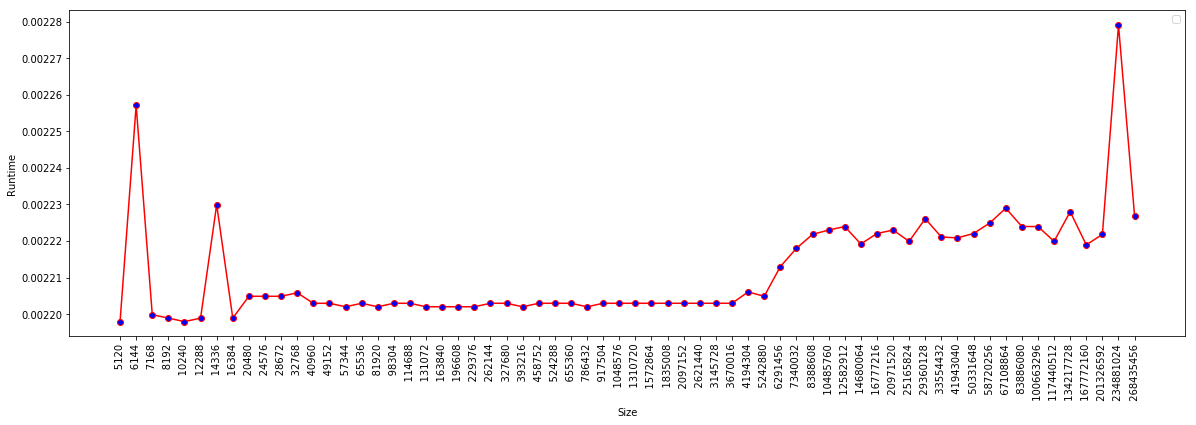

Source data for this figure (header and first rows):
Size, Runtime
(bytes), (seconds)
5120, 0.002198
6144, 0.002257
7168, 0.0022
8192, 0.002199
10240, 0.002198
12288, 0.002199
14336, 0.00223
16384, 0.002199
20480, 0.002205
24576, 0.002205
28672, 0.002205
32768, 0.002206
40960, 0.002203
49152, 0.002203
57344, 0.002202
65536, 0.002203
81920, 0.002202
98304, 0.002203
114688, 0.002203
131072, 0.002202
163840, 0.002202
196608, 0.002202
229376, 0.002202
262144, 0.002203
327680, 0.002203
393216, 0.002202
458752, 0.002203
524288, 0.002203
655360, 0.002203
786432, 0.002202
917504, 0.002203
1048576, 0.002203
1310720, 0.002203
1572864, 0.002203
1835008, 0.002203
2097152, 0.002203
2621440, 0.002203
3145728, 0.002203
3670016, 0.002203
4194304, 0.002206
5242880, 0.002205
6291456, 0.002213
7340032, 0.002218
8388608, 0.002222
10485760, 0.002223
12582912, 0.002224
14680064, 0.002219
16777216, 0.002222
20971520, 0.002223
25165824, 0.00222
29360128, 0.002226
33554432, 0.002221
41943040, 0.002221
50331648, 0.002222
58720256, 0.002225
67108864, 0.002229
83886080, 0.002224
100663296, 0.002224
117440512, 0.00222
... 5 more rows
